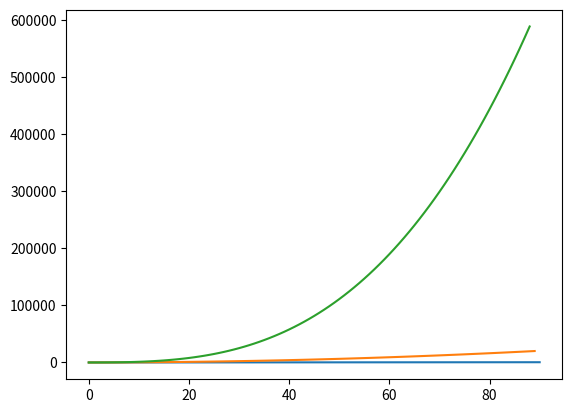

The script that saved this image:
import numpy as np
import random
import matplotlib.pyplot as plt
from scipy import integrate
#import pandas as pd
random.seed(4)

#------------------------------------------------------------------------------
#START OF FUNCTIONS

#val is the value to integrate, t is a 2 value list of time points p and q
def calculate_integral(cal, t):
    return integrate.quad(lambda x:cal, a = t[0], b = t[1])[0]

#Calculates the integration of a value over time
#value is the value to be integrated
#t is time
#initial_vinteg_val is the starting value for the integrated term
#(like if this was integrating acceleration, it would be the starting velocity)
def calculate_integration_over_time_with_initial(value, t, initial_integ_val = 0):
    #Creates the start/end time with the value to integrate on
    val_a = []
    pairs_t = []
    for i in np.arange(len(value)):
        val_a.append(value[i])
        if i == 0:
            continue
        pairs_t.append([t[i-1], t[i]])
    
    #Does the integration over the time periods with the acceleration
    vel = []
    for i in np.arange(len(pairs_t)):
        prev = initial_integ_val
        if i != 0:
            prev = vel[-1]
        vel.append(calculate_integral(val_a[i], pairs_t[i]) + prev)
    
    return vel

#Calculates the velocity from acceleration
#ac is the acceleration to be integrated on
#t is time
#initial_vel is the initial velocity
def calculate_all_velocity(ac, t, initial_vel = 0):
    return calculate_integration_over_time_with_initial(ac, t, initial_vel)

#Calculates the position from velocity
#vel is the velocity to be integrated on
#t is time
#initial_pos is the initial velocity    
def calculate_all_position(vel, t, initial_pos = 0):
    return calculate_all_velocity(vel, t, initial_pos)

#------------------------------------------------------------------------------
#START MAIN

#Creating the fake time and acceleration data
acceleration = [0]
time = [0]
for i in np.arange(90):
    acceleration.append(acceleration[i] + 5)# random.randint(-2,2))
    time.append(i+1)

#------------------------------------------------------------------------------

velocity = calculate_all_velocity(acceleration, time, 10)
position = calculate_all_position(velocity, time)

plt.plot(acceleration)
plt.show()
plt.plot(velocity)
plt.show()
plt.plot(position)
plt.show()